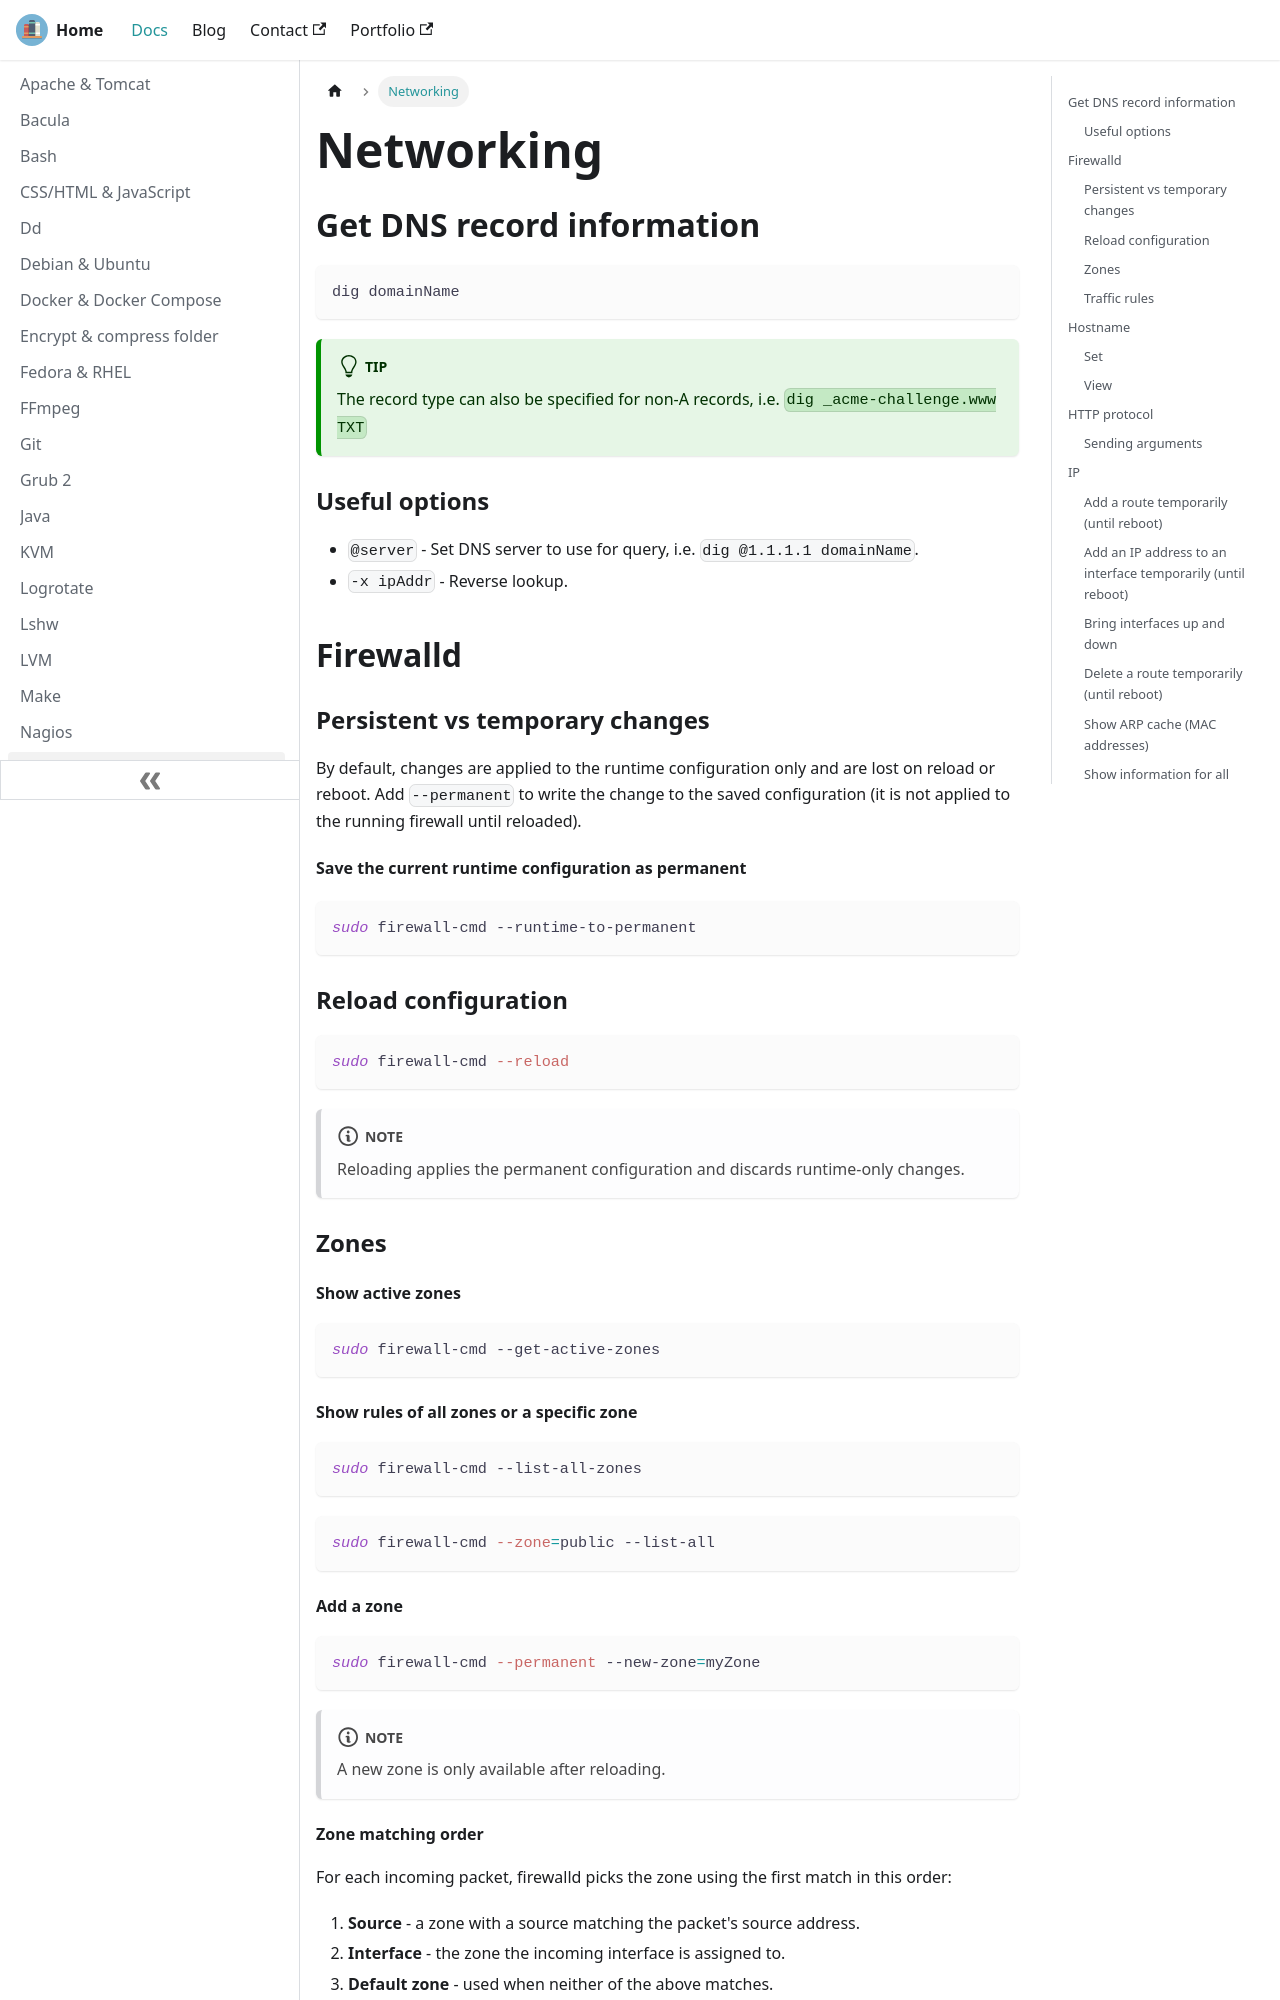

repository: lfir/techdocs · page: docs/networking/index.html · generator: docusaurus

---
title: Networking
---

## Get DNS record information

```
dig domainName
```

:::tip
The record type can also be specified for non-A records, i.e. `dig _acme-challenge.www TXT`
:::

### Useful options

- `@server` - Set DNS server to use for query, i.e. `dig @1.1.1.1 domainName`.
- `-x ipAddr` - Reverse lookup.

## Firewalld

### Persistent vs temporary changes

By default, changes are applied to the runtime configuration only and are lost on reload or reboot. Add `--permanent`
to write the change to the saved configuration (it is not applied to the running firewall until reloaded).

**Save the current runtime configuration as permanent**

```bash
sudo firewall-cmd --runtime-to-permanent
```

### Reload configuration

```bash
sudo firewall-cmd --reload
```

:::note
Reloading applies the permanent configuration and discards runtime-only changes.
:::

### Zones

#### Show active zones

```bash
sudo firewall-cmd --get-active-zones
```

#### Show rules of all zones or a specific zone

```bash
sudo firewall-cmd --list-all-zones
```

```bash
sudo firewall-cmd --zone=public --list-all
```

#### Add a zone

```bash
sudo firewall-cmd --permanent --new-zone=myZone
```

:::note
A new zone is only available after reloading.
:::

#### Zone matching order

For each incoming packet, firewalld picks the zone using the first match in this order:

1. **Source** - a zone with a source matching the packet's source address.
2. **Interface** - the zone the incoming interface is assigned to.
3. **Default zone** - used when neither of the above matches.
